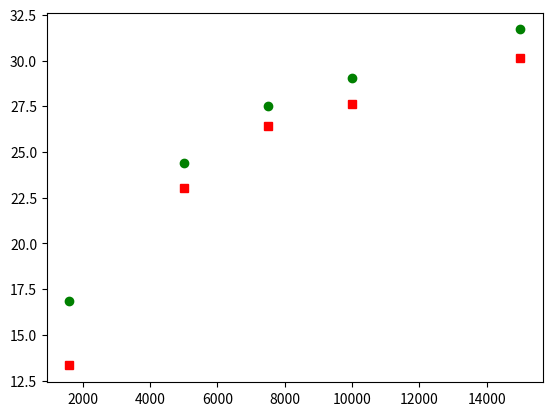

Write the Python code that produced this figure. (Note: this script raises an exception after producing the figure.)
# -*- coding: utf-8 -*-
"""
Created on Fri Feb 05 11:27:39 2016

@author: ramashish
"""

import matplotlib.pyplot as plt
x = [1600,5000,7500,10000,15000]
y_old = [13.33, 23.06, 26.44, 27.63, 30.16]
y_new = [16.83, 24.40, 27.53, 29.05, 31.70]

plt.plot(x,y_old, 'rs', x, y_new, 'go')
plt.legend(['Unsupervised MF', 'Supervised MF'], loc='upper-left')
plt.show()